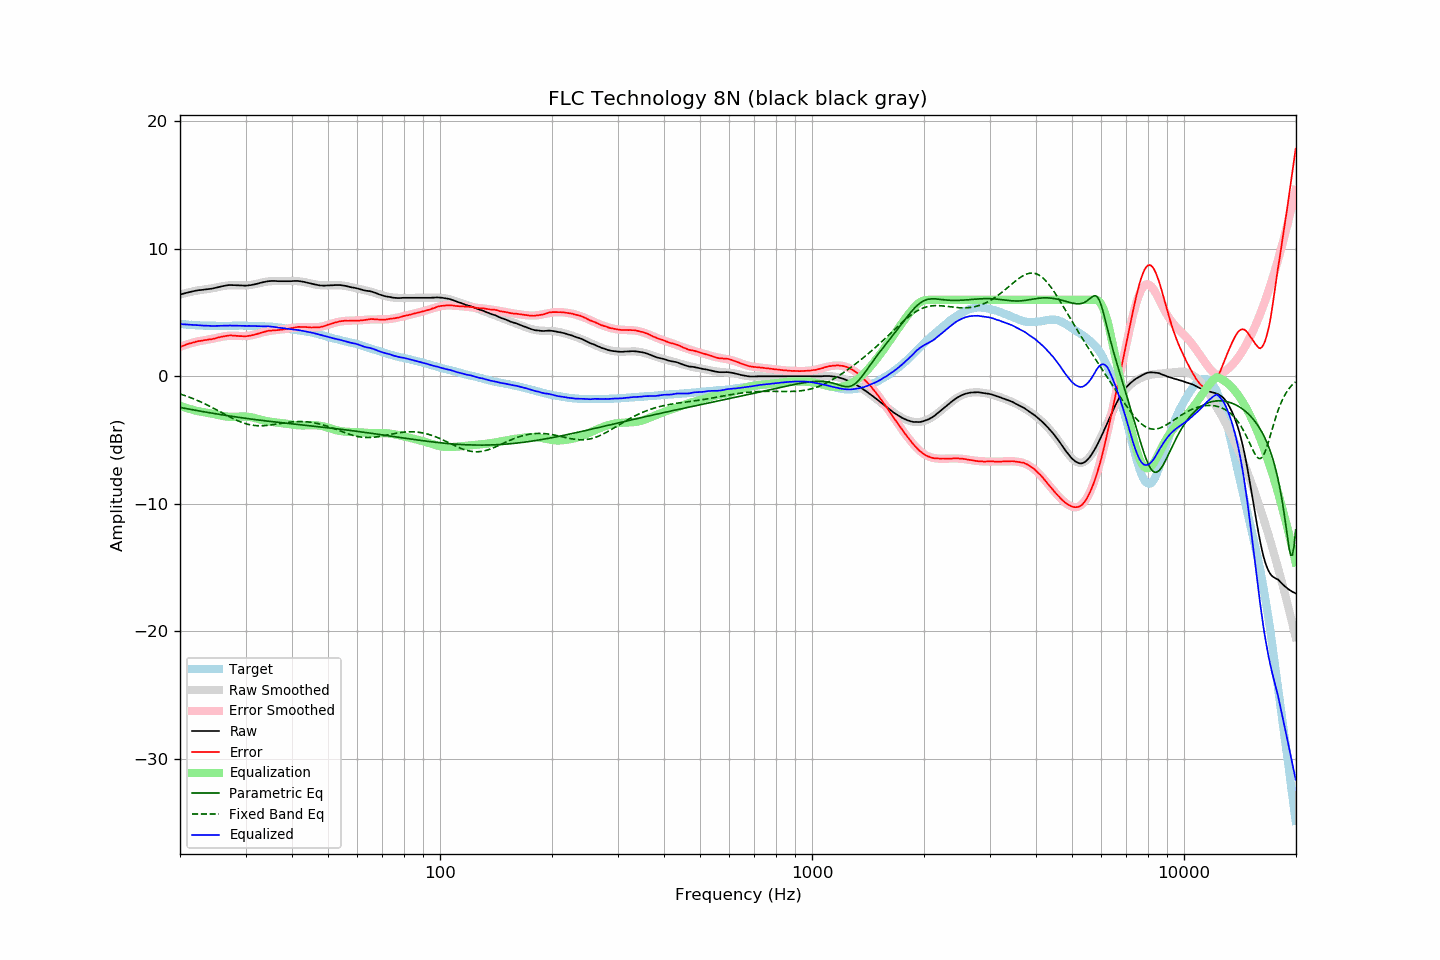

Data behind this chart, as committed beside it:
frequency, raw, error, smoothed, error_smoothed, equalization, parametric_eq, fixed_band_eq, equalized_raw, equalized_smoothed, target
20.00, 6.40, 2.29, 6.41, 2.30, -2.30, -2.45, -1.39, 4.10, 4.11, 4.11
20.20, 6.44, 2.34, 6.45, 2.35, -2.35, -2.47, -1.43, 4.09, 4.09, 4.10
20.40, 6.48, 2.40, 6.48, 2.40, -2.40, -2.49, -1.47, 4.08, 4.08, 4.08
20.61, 6.51, 2.43, 6.51, 2.44, -2.44, -2.52, -1.51, 4.07, 4.07, 4.07
20.81, 6.55, 2.50, 6.54, 2.48, -2.48, -2.54, -1.56, 4.07, 4.06, 4.05
21.02, 6.58, 2.54, 6.57, 2.53, -2.53, -2.56, -1.60, 4.05, 4.05, 4.04
21.23, 6.61, 2.58, 6.60, 2.56, -2.56, -2.59, -1.65, 4.05, 4.04, 4.03
21.44, 6.64, 2.60, 6.63, 2.60, -2.60, -2.61, -1.70, 4.04, 4.03, 4.04
21.66, 6.67, 2.65, 6.66, 2.64, -2.64, -2.63, -1.75, 4.03, 4.02, 4.02
21.87, 6.69, 2.67, 6.68, 2.67, -2.67, -2.66, -1.80, 4.02, 4.01, 4.02
22.09, 6.72, 2.72, 6.71, 2.70, -2.70, -2.68, -1.85, 4.02, 4.01, 4.00
22.31, 6.74, 2.74, 6.73, 2.73, -2.73, -2.70, -1.91, 4.01, 4.00, 4.00
22.54, 6.76, 2.77, 6.75, 2.76, -2.76, -2.72, -1.96, 4.00, 3.99, 3.99
22.76, 6.77, 2.78, 6.77, 2.78, -2.78, -2.75, -2.02, 3.99, 3.99, 3.99
22.99, 6.78, 2.80, 6.78, 2.80, -2.80, -2.77, -2.08, 3.98, 3.98, 3.98
23.22, 6.80, 2.83, 6.80, 2.82, -2.82, -2.79, -2.13, 3.98, 3.98, 3.97
23.45, 6.82, 2.84, 6.82, 2.84, -2.84, -2.81, -2.20, 3.98, 3.97, 3.98
23.69, 6.83, 2.86, 6.84, 2.87, -2.87, -2.83, -2.26, 3.96, 3.97, 3.97
23.92, 6.85, 2.89, 6.86, 2.89, -2.89, -2.85, -2.32, 3.96, 3.97, 3.96
24.16, 6.86, 2.89, 6.88, 2.91, -2.91, -2.88, -2.38, 3.95, 3.96, 3.97
24.40, 6.88, 2.91, 6.90, 2.94, -2.94, -2.90, -2.45, 3.94, 3.96, 3.97
24.65, 6.91, 2.94, 6.92, 2.96, -2.96, -2.92, -2.52, 3.95, 3.96, 3.97
24.89, 6.94, 2.98, 6.95, 2.99, -2.99, -2.94, -2.58, 3.95, 3.96, 3.96
25.14, 6.97, 3.02, 6.98, 3.02, -3.02, -2.96, -2.65, 3.95, 3.96, 3.95
25.39, 7.00, 3.05, 7.00, 3.05, -3.05, -2.98, -2.72, 3.95, 3.96, 3.95
25.65, 7.03, 3.08, 7.03, 3.07, -3.07, -3.00, -2.79, 3.96, 3.96, 3.95
25.91, 7.06, 3.11, 7.06, 3.10, -3.10, -3.02, -2.86, 3.96, 3.96, 3.95
26.16, 7.09, 3.13, 7.08, 3.12, -3.12, -3.04, -2.92, 3.97, 3.96, 3.96
26.43, 7.11, 3.15, 7.10, 3.14, -3.14, -3.06, -2.99, 3.97, 3.96, 3.96
26.69, 7.13, 3.17, 7.12, 3.16, -3.16, -3.08, -3.06, 3.97, 3.96, 3.96
26.96, 7.15, 3.19, 7.13, 3.17, -3.17, -3.10, -3.13, 3.98, 3.96, 3.96
27.23, 7.16, 3.20, 7.14, 3.18, -3.18, -3.12, -3.19, 3.98, 3.96, 3.96
27.50, 7.16, 3.20, 7.14, 3.18, -3.18, -3.14, -3.26, 3.98, 3.96, 3.96
27.77, 7.15, 3.19, 7.15, 3.18, -3.18, -3.16, -3.32, 3.97, 3.97, 3.96
28.05, 7.15, 3.19, 7.15, 3.18, -3.18, -3.18, -3.38, 3.97, 3.97, 3.96
28.33, 7.14, 3.17, 7.14, 3.17, -3.17, -3.20, -3.44, 3.97, 3.97, 3.97
28.62, 7.14, 3.17, 7.14, 3.17, -3.17, -3.21, -3.49, 3.97, 3.97, 3.97
28.90, 7.13, 3.15, 7.13, 3.16, -3.16, -3.23, -3.55, 3.97, 3.97, 3.98
29.19, 7.13, 3.15, 7.13, 3.16, -3.16, -3.25, -3.60, 3.97, 3.97, 3.98
29.48, 7.12, 3.14, 7.13, 3.15, -3.15, -3.27, -3.64, 3.97, 3.97, 3.98
29.78, 7.11, 3.14, 7.13, 3.16, -3.16, -3.28, -3.69, 3.95, 3.97, 3.97
30.08, 7.11, 3.14, 7.13, 3.16, -3.16, -3.30, -3.72, 3.95, 3.97, 3.97
30.38, 7.12, 3.16, 7.14, 3.17, -3.17, -3.32, -3.76, 3.95, 3.97, 3.96
30.68, 7.14, 3.18, 7.15, 3.19, -3.19, -3.34, -3.79, 3.95, 3.96, 3.96
30.99, 7.15, 3.19, 7.17, 3.21, -3.21, -3.35, -3.82, 3.94, 3.96, 3.96
31.30, 7.18, 3.22, 7.19, 3.23, -3.23, -3.37, -3.84, 3.95, 3.95, 3.96
31.61, 7.20, 3.25, 7.21, 3.26, -3.26, -3.39, -3.86, 3.94, 3.95, 3.95
31.93, 7.23, 3.30, 7.24, 3.29, -3.29, -3.40, -3.87, 3.94, 3.94, 3.93
32.24, 7.26, 3.32, 7.26, 3.33, -3.33, -3.42, -3.88, 3.93, 3.94, 3.94
32.57, 7.29, 3.36, 7.29, 3.36, -3.36, -3.43, -3.88, 3.93, 3.93, 3.93
32.89, 7.33, 3.41, 7.33, 3.40, -3.40, -3.45, -3.88, 3.93, 3.93, 3.93
33.22, 7.36, 3.44, 7.35, 3.43, -3.43, -3.47, -3.88, 3.93, 3.92, 3.92
33.55, 7.39, 3.47, 7.38, 3.46, -3.46, -3.48, -3.88, 3.93, 3.92, 3.92
33.89, 7.41, 3.50, 7.40, 3.49, -3.49, -3.50, -3.87, 3.92, 3.91, 3.91
34.23, 7.44, 3.54, 7.42, 3.52, -3.52, -3.51, -3.86, 3.92, 3.90, 3.90
34.57, 7.46, 3.57, 7.44, 3.54, -3.54, -3.53, -3.84, 3.92, 3.90, 3.89
34.92, 7.47, 3.59, 7.45, 3.57, -3.57, -3.54, -3.83, 3.90, 3.89, 3.88
35.27, 7.48, 3.58, 7.46, 3.58, -3.58, -3.56, -3.81, 3.90, 3.88, 3.90
35.62, 7.48, 3.61, 7.47, 3.60, -3.60, -3.57, -3.79, 3.88, 3.87, 3.87
35.97, 7.48, 3.61, 7.47, 3.61, -3.61, -3.59, -3.77, 3.87, 3.86, 3.87
... 635 more rows
